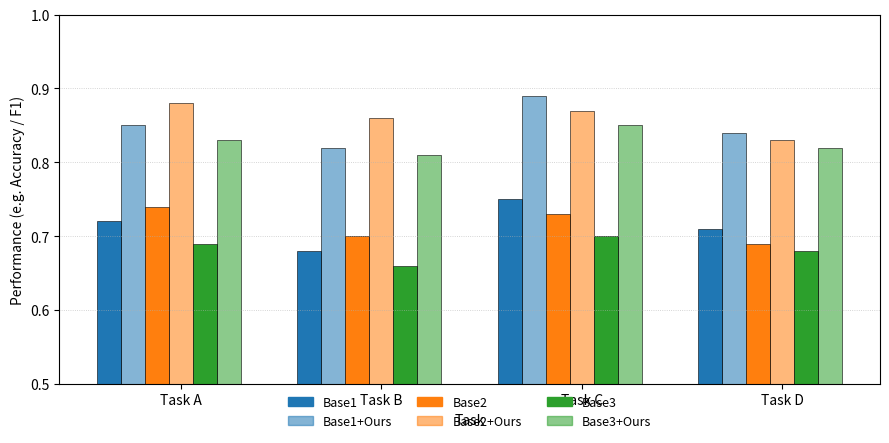

Write Python code to recreate this figure.
import numpy as np
import matplotlib.pyplot as plt

# ------------------ 可编辑区域 ------------------
tasks = ["Task A", "Task B", "Task C", "Task D"]

# 三个baseline及其+Ours
base_methods = ["Base1", "Base2", "Base3"]
methods = [m for pair in zip(base_methods, [m + "+Ours" for m in base_methods]) for m in pair]
# => ["Base1", "Base1+Ours", "Base2", "Base2+Ours", "Base3", "Base3+Ours"]

# 示例性能（每行对应任务，每列对应方法）
# 你只需要改下面的矩阵为你自己的实验数据
performance = np.array([
    [0.72, 0.85, 0.74, 0.88, 0.69, 0.83],  # Task A
    [0.68, 0.82, 0.70, 0.86, 0.66, 0.81],  # Task B
    [0.75, 0.89, 0.73, 0.87, 0.70, 0.85],  # Task C
    [0.71, 0.84, 0.69, 0.83, 0.68, 0.82],  # Task D
])

# ------------------ 图像外观设置 ------------------
plt.rcParams.update({
    "figure.dpi": 200,
    "font.size": 10,
    "axes.titlesize": 11,
    "axes.labelsize": 10,
    "legend.fontsize": 9,
})

n_tasks = len(tasks)
n_methods = len(methods)

# 颜色和风格
cmap = plt.get_cmap("tab10")
colors_base = [cmap(i) for i in range(len(base_methods))]         # baseline颜色
colors_ours = [(*c[:3], 0.55) for c in colors_base]               # ours颜色(同色更浅或带透明度)

bar_width = 0.12  # 每个柱宽
x = np.arange(n_tasks)

fig, ax = plt.subplots(figsize=(9, 5))

# 绘制柱子
for i, base in enumerate(base_methods):
    base_x = x + (i - 1) * 2 * bar_width   # baseline 位置
    ours_x = base_x + bar_width             # ours位置

    # baseline 柱
    ax.bar(base_x, performance[:, 2*i], width=bar_width,
           color=colors_base[i], label=base if i == 0 else "", edgecolor='black', linewidth=0.4)
    # ours 柱
    ax.bar(ours_x, performance[:, 2*i+1], width=bar_width,
           color=colors_ours[i], label=base + "+Ours" if i == 0 else "", edgecolor='black', linewidth=0.4)

# 坐标轴与标签
ax.set_xticks(x + bar_width * (len(base_methods) - 1) / 2)
ax.set_xticklabels(tasks)
ax.set_ylabel("Performance (e.g. Accuracy / F1)")
ax.set_xlabel("Task")

ax.set_ylim(0.5, 1.0)
ax.grid(axis='y', linestyle=':', linewidth=0.6, alpha=0.7)

# 图例：在下方居中
# 因为 legend 只显示一次base和一次ours，为美观单独定义
legend_elements = []
for i, base in enumerate(base_methods):
    legend_elements.append(plt.Rectangle((0, 0), 1, 1, color=colors_base[i], label=base))
    legend_elements.append(plt.Rectangle((0, 0), 1, 1, color=colors_ours[i], label=base + "+Ours"))

ax.legend(handles=legend_elements, loc='lower center', bbox_to_anchor=(0.5, -0.15),
          ncol=3, frameon=False)

plt.tight_layout()
plt.subplots_adjust(bottom=0.22)
plt.savefig("bar_performance_comparison.png", dpi=300, bbox_inches='tight')
plt.savefig("bar_performance_comparison.pdf", bbox_inches='tight')
plt.show()
